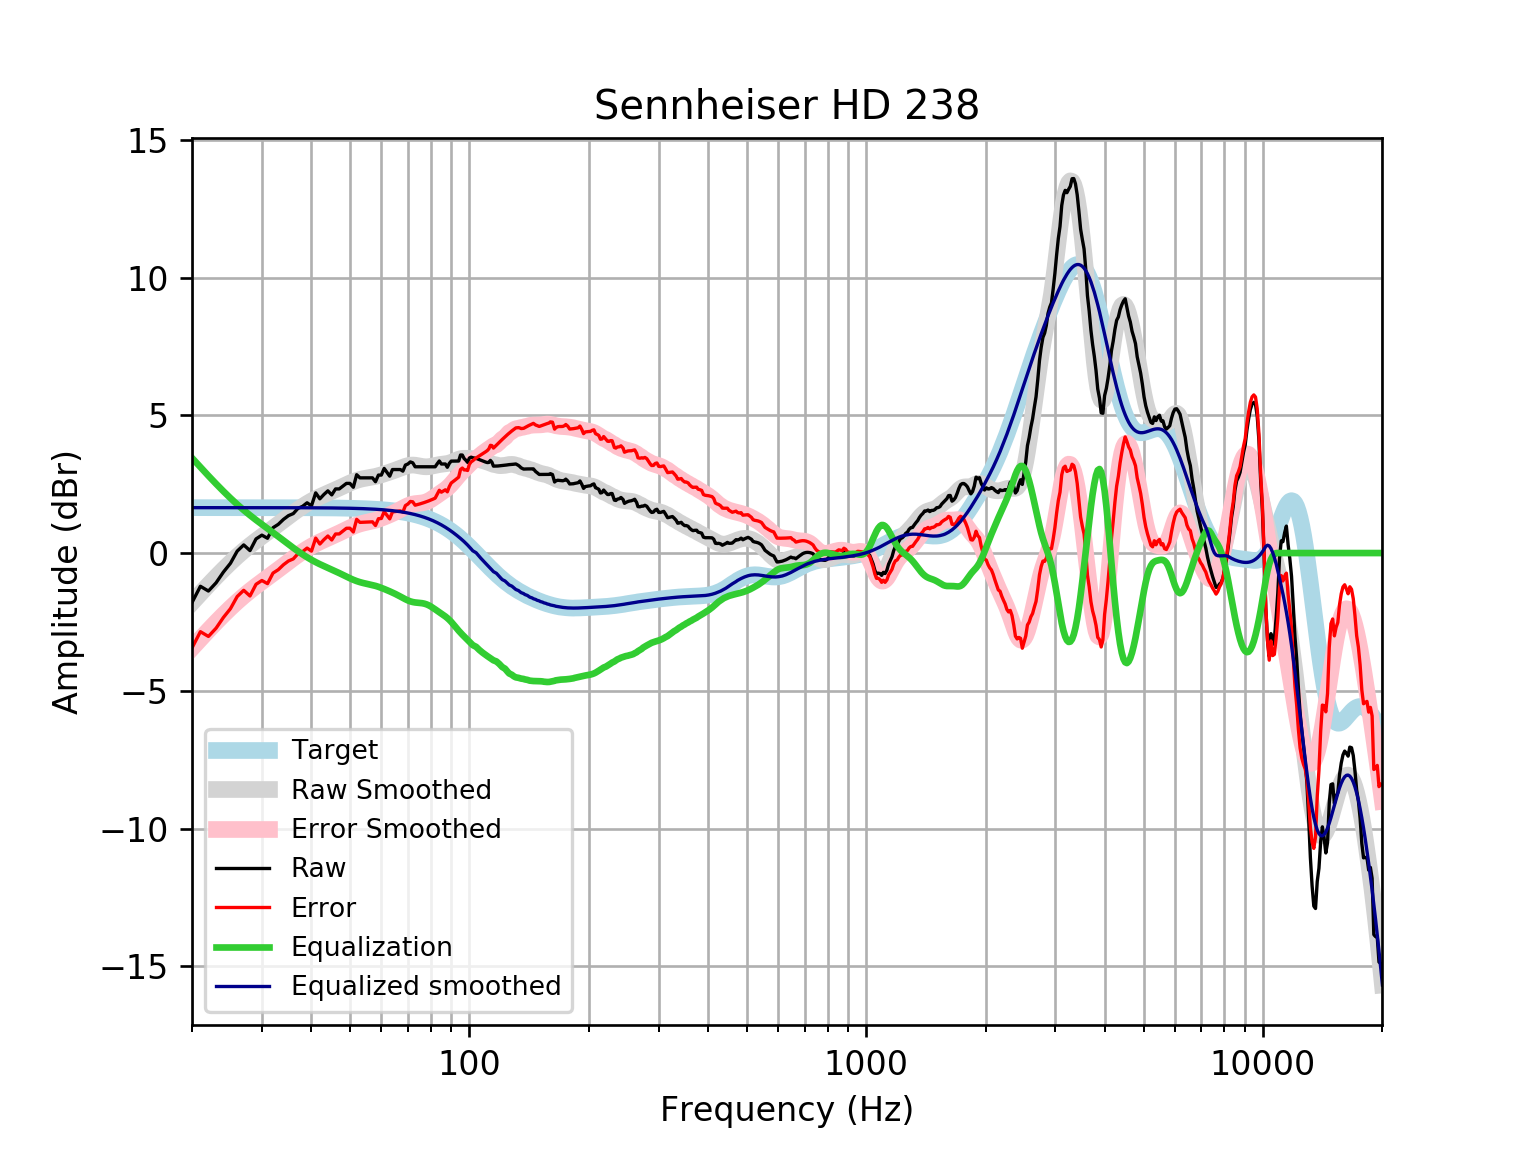

The file beside this chart, header and first rows:
frequency, raw, error, smoothed, error_smoothed, equalization, equalized_raw, equalized_smoothed, target
20, -1.796, -3.444, -1.804, -3.452, 3.452, 1.656, 1.648, 1.648
21, -1.207, -2.855, -1.47, -3.118, 3.118, 1.911, 1.648, 1.648
22, -1.379, -3.027, -1.157, -2.805, 2.805, 1.426, 1.648, 1.648
23, -1.08, -2.727, -0.8651, -2.513, 2.513, 1.433, 1.648, 1.648
24, -0.6899, -2.338, -0.5945, -2.242, 2.242, 1.552, 1.648, 1.648
25, -0.3716, -2.019, -0.3456, -1.993, 1.993, 1.622, 1.648, 1.648
26, 0.06995, -1.578, -0.1184, -1.766, 1.766, 1.836, 1.648, 1.648
27, 0.2957, -1.352, 0.08804, -1.559, 1.559, 1.855, 1.648, 1.648
28, 0.089, -1.558, 0.2754, -1.372, 1.372, 1.461, 1.647, 1.647
29, 0.5132, -1.134, 0.4468, -1.2, 1.2, 1.714, 1.647, 1.647
30, 0.6503, -0.9969, 0.6061, -1.041, 1.041, 1.691, 1.647, 1.647
31, 0.5371, -1.11, 0.7574, -0.8896, 0.8896, 1.427, 1.647, 1.647
32, 0.9193, -0.7275, 0.9039, -0.7429, 0.7429, 1.662, 1.647, 1.647
33, 1.043, -0.6038, 1.048, -0.599, 0.599, 1.642, 1.647, 1.647
34, 1.221, -0.4252, 1.189, -0.4577, 0.4577, 1.679, 1.646, 1.646
35, 1.357, -0.2884, 1.326, -0.3201, 0.3201, 1.678, 1.646, 1.646
36, 1.433, -0.2129, 1.457, -0.1883, 0.1883, 1.621, 1.645, 1.645
37, 1.623, -0.02166, 1.58, -0.06454, 0.06454, 1.688, 1.645, 1.645
38, 1.696, 0.0518, 1.694, 0.0496, -0.0496, 1.647, 1.644, 1.644
39, 1.824, 0.1807, 1.797, 0.1532, -0.1532, 1.671, 1.644, 1.644
40, 1.712, 0.06908, 1.889, 0.2463, -0.2463, 1.466, 1.643, 1.643
41, 2.185, 0.5431, 1.972, 0.3298, -0.3298, 1.855, 1.642, 1.642
42, 1.969, 0.3275, 2.046, 0.4051, -0.4051, 1.564, 1.641, 1.641
43, 2.126, 0.4863, 2.114, 0.474, -0.474, 1.652, 1.64, 1.64
44, 2.257, 0.6187, 2.177, 0.5388, -0.5388, 1.719, 1.639, 1.639
45, 2.111, 0.4742, 2.239, 0.6016, -0.6016, 1.51, 1.637, 1.637
46, 2.327, 0.6919, 2.299, 0.6641, -0.6641, 1.663, 1.635, 1.635
47, 2.327, 0.6938, 2.361, 0.7274, -0.7274, 1.6, 1.634, 1.633
48, 2.428, 0.7966, 2.423, 0.7914, -0.7914, 1.636, 1.631, 1.631
49, 2.528, 0.8995, 2.484, 0.8548, -0.8548, 1.674, 1.629, 1.629
50, 2.528, 0.9023, 2.541, 0.9153, -0.9153, 1.613, 1.626, 1.626
51, 2.388, 0.7645, 2.593, 0.9702, -0.9702, 1.417, 1.623, 1.623
52, 2.844, 1.224, 2.637, 1.018, -1.018, 1.826, 1.62, 1.62
53, 2.73, 1.114, 2.672, 1.056, -1.056, 1.673, 1.616, 1.616
54, 2.73, 1.118, 2.699, 1.087, -1.087, 1.642, 1.612, 1.612
55, 2.73, 1.122, 2.721, 1.113, -1.113, 1.616, 1.607, 1.607
56, 2.73, 1.128, 2.739, 1.137, -1.137, 1.592, 1.602, 1.602
57, 2.73, 1.133, 2.759, 1.162, -1.162, 1.567, 1.596, 1.596
58, 2.589, 0.9985, 2.782, 1.192, -1.192, 1.397, 1.59, 1.59
59, 2.83, 1.247, 2.809, 1.225, -1.225, 1.605, 1.583, 1.583
60, 2.83, 1.254, 2.839, 1.263, -1.263, 1.567, 1.576, 1.576
61, 3.072, 1.504, 2.872, 1.304, -1.304, 1.767, 1.568, 1.568
62, 2.931, 1.372, 2.906, 1.347, -1.347, 1.584, 1.559, 1.559
63, 2.79, 1.241, 2.939, 1.39, -1.39, 1.4, 1.549, 1.549
64, 3.031, 1.493, 2.973, 1.434, -1.434, 1.597, 1.538, 1.538
65, 3.031, 1.504, 3.007, 1.48, -1.48, 1.551, 1.527, 1.527
66, 3.031, 1.517, 3.043, 1.528, -1.528, 1.503, 1.514, 1.514
67, 3.031, 1.53, 3.08, 1.579, -1.579, 1.453, 1.501, 1.501
68, 2.973, 1.487, 3.116, 1.629, -1.629, 1.344, 1.486, 1.486
69, 3.194, 1.724, 3.148, 1.677, -1.677, 1.517, 1.471, 1.471
70, 3.232, 1.779, 3.174, 1.72, -1.72, 1.513, 1.454, 1.454
71, 3.308, 1.872, 3.189, 1.754, -1.754, 1.554, 1.436, 1.436
72, 3.277, 1.861, 3.194, 1.778, -1.778, 1.498, 1.416, 1.416
73, 3.132, 1.737, 3.189, 1.794, -1.794, 1.338, 1.395, 1.395
74, 3.132, 1.759, 3.176, 1.803, -1.803, 1.329, 1.373, 1.373
75, 3.132, 1.783, 3.16, 1.81, -1.81, 1.321, 1.349, 1.349
76, 3.132, 1.808, 3.144, 1.82, -1.82, 1.312, 1.324, 1.324
77, 3.132, 1.835, 3.134, 1.837, -1.837, 1.295, 1.297, 1.297
78, 3.132, 1.863, 3.131, 1.862, -1.862, 1.27, 1.269, 1.269
79, 3.132, 1.893, 3.136, 1.897, -1.897, 1.234, 1.239, 1.239
... 553 more rows
